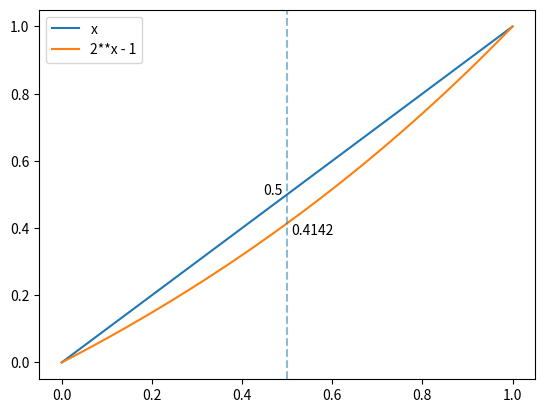
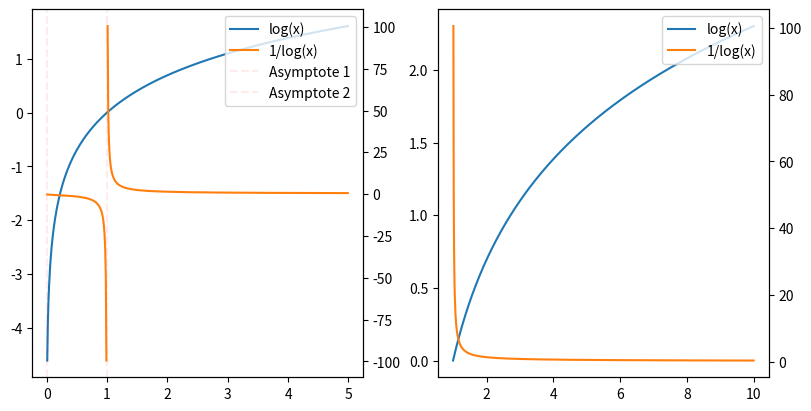

Generate these figures, in order, with matplotlib:
# %%
from typing import cast

import matplotlib.pyplot as plt
import numpy as np
import pandas as pd

# %matplotlib inline
# %config InlineBackend.figure_formats = ['retina']

# %% [markdown]
# ## Judgment List

# %%
df_labels = pd.DataFrame(
    [
        {"query_id": 1, "query": "red hats", "score": 0.9, "doc_id": 1},
        {"query_id": 1, "query": "red hats", "score": 0.8, "doc_id": 2},
        {"query_id": 1, "query": "red hats", "score": 0.1, "doc_id": 3},
        {"query_id": 2, "query": "green hats", "score": 1.0, "doc_id": 4},
        {"query_id": 2, "query": "green hats", "score": 0.9, "doc_id": 5},
        {"query_id": 2, "query": "green hats", "score": 0.8, "doc_id": 6},
        {"query_id": 2, "query": "green hats", "score": 0.7, "doc_id": 7},
        {"query_id": 2, "query": "green hats", "score": 0.1, "doc_id": 8},
    ]
)

df_labels

# %% [markdown]
# ## Search Results

# %%
df_results = pd.DataFrame(
    [
        {"query_id": 1, "rank": 1, "query": "red hats", "doc_id": 2},
        {"query_id": 1, "rank": 2, "query": "red hats", "doc_id": 3},
        {"query_id": 2, "rank": 1, "query": "green hats", "doc_id": 5},
        {"query_id": 2, "rank": 2, "query": "green hats", "doc_id": 9},
        {"query_id": 2, "rank": 3, "query": "green hats", "doc_id": 6},
    ]
)

df_results

# %%
df_labeled = df_results.merge(df_labels, how="left", on=["query_id", "query", "doc_id"])
df_labeled

# %% [markdown]
# ## Discounted Cumulative Gain

# %% [markdown]
# $$
# \begin{flalign}
# DCG_k = \sum_{i=1}^{k}\frac{r_i}{log_2(i + 1)} &&
# \end{flalign}
# $$
#
# An alternative with a strong emphasis on retrieving relevant documents:
#
# $$
# \begin{flalign}
# DCG_k = \sum_{i=1}^{k}\frac{2^{r_i} - 1}{log_2(i + 1)} &&
# \end{flalign}
# $$

# %%
x = np.arange(0, 1.01, 0.01)
y1 = x
y2 = 2**x - 1

plt.plot(x, y1, label="x")
plt.plot(x, y2, label="2**x - 1")
plt.axvline(x=0.5, alpha=0.5, linestyle="--")
plt.annotate(y1[50], (0.5 - 0.01, y1[50]), ha="right")
plt.annotate(f"{y2[50]:.4f}", (0.5 + 0.01, y2[50]), va="top")
plt.legend()
plt.show()

# %%
fig = plt.figure(figsize=(8, 4), constrained_layout=True)
ax1, ax3 = fig.add_subplot(121), fig.add_subplot(122)

x1 = np.arange(0.01, 5, 0.01)
y1 = np.log(x1)
y2 = np.divide(1, y1, where=y1 != 0, out=np.full_like(y1, np.inf))

ax2 = ax1.twinx()
line1 = ax1.plot(x1, y1, label="log(x)")
line2 = ax2.plot(x1, y2, color="tab:orange", label="1/log(x)")

asymp1 = ax1.axvline(x=0, alpha=0.08, color="red", linestyle="--", label="Asymptote 1")
asymp2 = ax1.axvline(x=1, alpha=0.08, color="red", linestyle="--", label="Asymptote 2")

lines = line1 + line2 + [asymp1, asymp2]
labels = cast(list[str], [l.get_label() for l in lines])
ax1.legend(lines, labels, loc="upper right")

x2 = np.arange(1, 10, 0.01)
y3 = np.log(x2)
y4 = np.divide(1, y3, where=y3 != 0, out=np.full_like(y3, np.inf))

ax4 = ax3.twinx()
line3 = ax3.plot(x2, y3, label="log(x)")
line4 = ax4.plot(x2, y4, color="tab:orange", label="1/log(x)")

lines = line3 + line4
labels = cast(list[str], [l.get_label() for l in lines])
ax3.legend(lines, labels, loc="upper right")

plt.show()

# %%
df_labeled["gain"] = 2 ** df_labeled["score"] - 1
df_labeled["discount"] = 1 / np.log(df_labeled["rank"] + 1)
df_labeled["discounted_gain"] = df_labeled["gain"] * df_labeled["discount"]
df_labeled

# %% [markdown]
# ### Zero Filling

# %%
df_labeled_z = df_labeled.fillna({"discounted_gain": 0})
df_labeled_z

# %%
dcg_z = df_labeled_z.groupby("query_id")["discounted_gain"].sum()
dcg_z

# %% [markdown]
# ### Deletion

# %%
df_labeled_d = df_labeled.dropna(subset="discounted_gain")
df_labeled_d

# %%
df_labeled_d.loc[:, "rank"] = df_labeled_d.groupby("query_id").cumcount() + 1
df_labeled_d.loc[:, "discount"] = 1 / np.log(df_labeled_d["rank"] + 1)
df_labeled_d.loc[:, "discounted_gain"] = df_labeled_d["gain"] * df_labeled_d["discount"]
df_labeled_d

# %%
dcg_d = df_labeled_d.groupby("query_id")["discounted_gain"].sum()
dcg_d

# %% [markdown]
# ## Normalized DCG

# %% [markdown]
# ### Local Ideal
#
# Ideal ranking over current search results measuring the precision within the result set.

# %%
df_labeled_local = df_labeled_d.sort_values(
    by=["query_id", "gain"],
    ascending=[True, False],
)

# %%
rank = df_labeled_local.groupby("query_id").cumcount() + 1
gain = df_labeled_local["gain"]
discount = 1 / np.log(rank + 1)

df_labeled_local.loc[:, "ideal_rank"] = rank
df_labeled_local.loc[:, "ideal_discount"] = discount
df_labeled_local.loc[:, "ideal_discounted_gain"] = gain * discount

df_labeled_local

# %%
idcg_local = df_labeled_local.groupby("query_id")["ideal_discounted_gain"].sum()
ndcg_local = dcg_d / idcg_local

pd.concat((dcg_d, idcg_local, ndcg_local.rename("ndcg")), axis=1)

# %% [markdown]
# ### Global Ideal
#
# Ideal ranking over all labels measuring the recall relative to the known ideal results.

# %%
df_labeled_global = df_labels.sort_values(
    by=["query_id", "score"],
    ascending=[True, False],
)

# %%
rank = df_labeled_global.groupby("query_id").cumcount() + 1
gain = 2 ** df_labeled_global["score"] - 1
discount = 1 / np.log(rank + 1)

df_labeled_global.loc[:, "ideal_rank"] = rank
df_labeled_global.loc[:, "ideal_discount"] = discount
df_labeled_global.loc[:, "ideal_discounted_gain"] = gain * discount

df_labeled_global

# %%
idcg_global = df_labeled_global.groupby("query_id")["ideal_discounted_gain"].sum()
ndcg_global = dcg_d / idcg_global

pd.concat((dcg_d, idcg_global, ndcg_global.rename("ndcg")), axis=1)

# %% [markdown]
# ### Max Ideal
#
# The ideal case is to have maximum relevance scores in all positions. This measures the recall and whether the system has relevant content for this query.

# %%
max_score = 1.0
max_gain = 2**max_score - 1

df_labeled_max = df_labeled_d.copy()
df_labeled_max.loc[:, "ideal_discounted_gain"] = df_labeled_max["discount"] * max_gain
df_labeled_max

# %%
idcg_max = df_labeled_max.groupby("query_id")["ideal_discounted_gain"].sum()
ndcg_max = dcg_d / idcg_max

pd.concat((dcg_d, idcg_max, ndcg_max.rename("ndcg")), axis=1)

# %% [markdown]
# ## NDCG@k

# %% [markdown]
# ### DCG

# %%
k = 10

df_labeled_k = df_labeled_d[df_labeled_d["rank"] < k]
dcg_k = df_labeled_k.groupby("query_id")["discounted_gain"].sum()

# %% [markdown]
# ### IDCG

# %% [markdown]
# #### Max Ideal

# %%
max_score = 1.0
max_gain = 2**max_score - 1
idcg_max_k_ = 0

for i in range(1, k + 1):
    discount = 1 / np.log(i + 1)
    idcg_max_k_ += max_gain * discount

idcg_max_k = dcg_k.copy().rename("ideal_discounted_gain")
idcg_max_k[:] = idcg_max_k_

ndcg_k = dcg_k / idcg_max_k
pd.concat((dcg_k, idcg_max_k, ndcg_k.rename("ndcg")), axis=1)

# %% [markdown]
# ## Jaccard Similarity

# %%
df_jaccard = (
    df_labels.groupby(["query_id", "query"])["doc_id"]
    .agg(set)
    .to_frame()
    .rename({"doc_id": "ideal"}, axis=1)
)

df_jaccard["results"] = df_results.groupby(["query_id", "query"])["doc_id"].agg(set)
df_jaccard["intersection"] = df_jaccard.apply(lambda x: x.ideal & x.results, axis=1)
df_jaccard["union"] = df_jaccard.apply(lambda x: x.ideal | x.results, axis=1)

iou = df_jaccard["intersection"].apply(len) / df_jaccard["union"].apply(len)
df_jaccard["similarity"] = iou

df_jaccard

# %%
